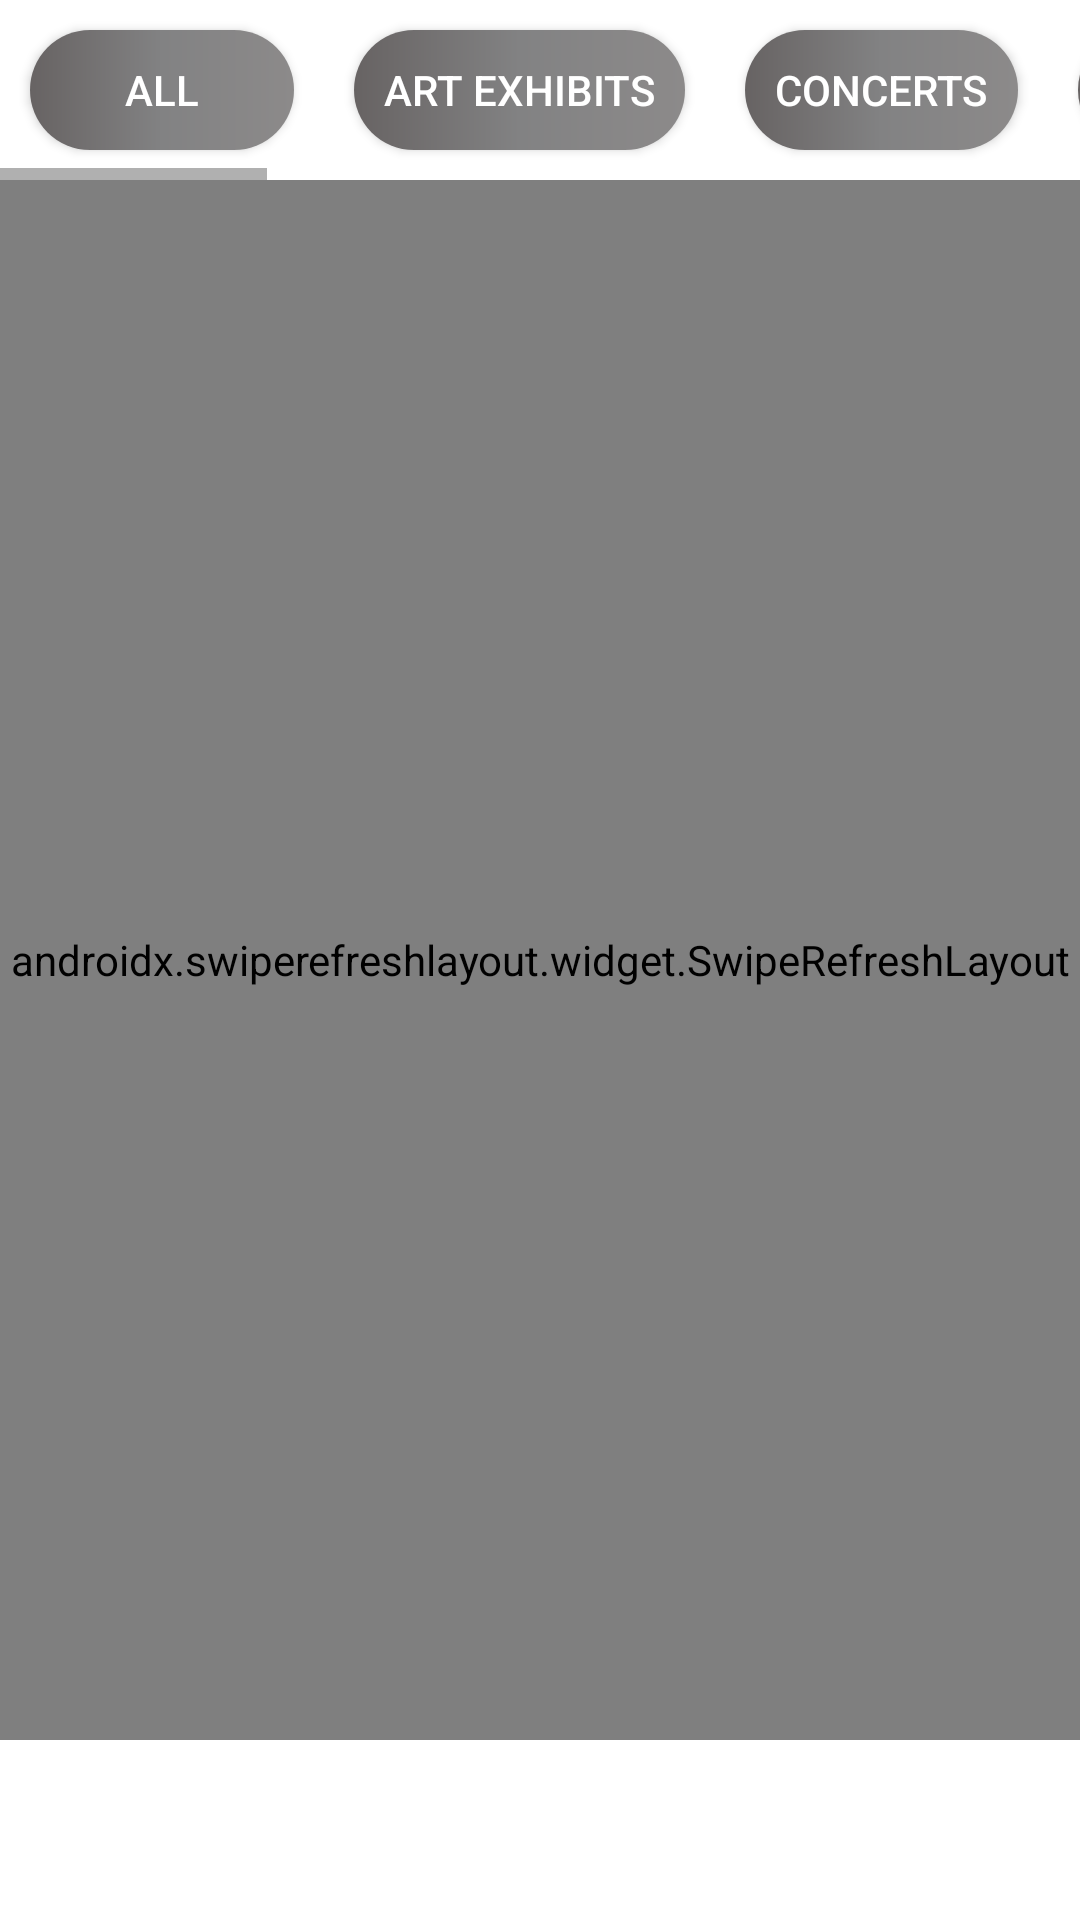

Write the Android layout XML for this screen, with the resource values it uses.
<!-- AndroidManifest.xml: application theme Theme.Wasanii.NoActionBar -->
<!-- res/layout/home_fragment.xml -->
<?xml version="1.0" encoding="utf-8"?>
<RelativeLayout xmlns:android="http://schemas.android.com/apk/res/android"
    xmlns:app="http://schemas.android.com/apk/res-auto"
    xmlns:tools="http://schemas.android.com/tools"
    android:layout_width="match_parent"
    android:layout_height="match_parent"
    android:orientation="vertical"
    tools:context=".ui.main.MainActivity">

    <HorizontalScrollView
        android:id="@+id/categories_scroll_view"
        android:layout_width="match_parent"
        android:layout_height="wrap_content"
        >
        <LinearLayout
            android:layout_width="wrap_content"
            android:layout_height="wrap_content"
            android:orientation="horizontal"
            >

            <androidx.appcompat.widget.AppCompatButton
                android:id="@+id/allBTN"
                android:layout_width="wrap_content"
                android:layout_height="40dp"
                android:layout_margin="10dp"
                android:text="@string/all"
                android:textColor="@color/white"
                android:padding="10dp"
                android:gravity="center"
                android:background="@drawable/round_shape_inactive_btn"
                />
            <androidx.appcompat.widget.AppCompatButton
                android:id="@+id/artExhibitsBTN"
                android:layout_width="wrap_content"
                android:layout_height="40dp"
                android:layout_margin="10dp"
                android:text="@string/art_exhibits"
                android:textColor="@color/white"
                android:padding="10dp"
                android:gravity="center"
                android:background="@drawable/round_shape_inactive_btn"
                />
            <androidx.appcompat.widget.AppCompatButton
                android:id="@+id/concertsBTN"
                android:layout_width="wrap_content"
                android:layout_height="40dp"
                android:layout_margin="10dp"
                android:text="@string/concerts"
                android:textColor="@color/white"
                android:padding="10dp"
                android:gravity="center"
                android:background="@drawable/round_shape_inactive_btn"
                />
            <androidx.appcompat.widget.AppCompatButton
                android:id="@+id/partiesBTN"
                android:layout_width="wrap_content"
                android:layout_height="40dp"
                android:layout_margin="10dp"
                android:text="Parties"
                android:textColor="@color/white"
                android:padding="10dp"
                android:gravity="center"
                android:background="@drawable/round_shape_inactive_btn"
                />
            <androidx.appcompat.widget.AppCompatButton
                android:id="@+id/moviesBTN"
                android:layout_width="wrap_content"
                android:layout_height="40dp"
                android:layout_margin="10dp"
                android:text="@string/movies"
                android:textColor="@color/white"
                android:padding="10dp"
                android:gravity="center"
                android:background="@drawable/round_shape_inactive_btn"
                />
            <androidx.appcompat.widget.AppCompatButton
                android:id="@+id/playsBTN"
                android:layout_width="wrap_content"
                android:layout_height="40dp"
                android:layout_margin="10dp"
                android:text="@string/plays"
                android:textColor="@color/white"
                android:padding="10dp"
                android:gravity="center"
                android:background="@drawable/round_shape_inactive_btn"
                />
            <androidx.appcompat.widget.AppCompatButton
                android:id="@+id/charityBTN"
                android:layout_width="wrap_content"
                android:layout_height="40dp"
                android:layout_margin="10dp"
                android:text="@string/charity"
                android:textColor="@color/white"
                android:padding="10dp"
                android:gravity="center"
                android:background="@drawable/round_shape_inactive_btn"
                />
            <androidx.appcompat.widget.AppCompatButton
                android:id="@+id/openmicBTN"
                android:layout_width="wrap_content"
                android:layout_height="40dp"
                android:layout_margin="10dp"
                android:text="@string/open_mic"
                android:textColor="@color/white"
                android:padding="10dp"
                android:gravity="center"
                android:background="@drawable/round_shape_inactive_btn"
                />
            <androidx.appcompat.widget.AppCompatButton
                android:id="@+id/festivalsBTN"
                android:layout_width="wrap_content"
                android:layout_height="40dp"
                android:layout_margin="10dp"
                android:text="@string/festivals"
                android:textColor="@color/white"
                android:padding="10dp"
                android:gravity="center"
                android:background="@drawable/round_shape_inactive_btn"
                />
            <androidx.appcompat.widget.AppCompatButton
                android:id="@+id/lecturesBTN"
                android:layout_width="wrap_content"
                android:layout_height="40dp"
                android:layout_margin="10dp"
                android:text="@string/lectures"
                android:textColor="@color/white"
                android:padding="10dp"
                android:gravity="center"
                android:background="@drawable/round_shape_inactive_btn"
                />
            <androidx.appcompat.widget.AppCompatButton
                android:id="@+id/fashionBTN"
                android:layout_width="wrap_content"
                android:layout_height="40dp"
                android:layout_margin="10dp"
                android:text="Fashion"
                android:textColor="@color/white"
                android:padding="10dp"
                android:gravity="center"
                android:background="@drawable/round_shape_inactive_btn"
                />
            <androidx.appcompat.widget.AppCompatButton
                android:id="@+id/classesBTN"
                android:layout_width="wrap_content"
                android:layout_height="40dp"
                android:layout_margin="10dp"
                android:text="Classes"
                android:textColor="@color/white"
                android:padding="10dp"
                android:gravity="center"
                android:background="@drawable/round_shape_inactive_btn"
                />
            <androidx.appcompat.widget.AppCompatButton
                android:id="@+id/outoftownBTN"
                android:layout_width="wrap_content"
                android:layout_height="40dp"
                android:layout_margin="10dp"
                android:text="@string/out_of_town"
                android:textColor="@color/white"
                android:padding="10dp"
                android:gravity="center"
                android:background="@drawable/round_shape_inactive_btn"
                />
        </LinearLayout>
    </HorizontalScrollView>

    <androidx.swiperefreshlayout.widget.SwipeRefreshLayout
        android:id="@+id/swipe_container"
        android:layout_width="match_parent"
        android:layout_height="match_parent"
        android:layout_marginBottom="60dp"
        android:layout_below="@id/categories_scroll_view"
        >
        <androidx.recyclerview.widget.RecyclerView
            android:id="@+id/recyclerView"
            android:layout_width="match_parent"
            android:layout_height="match_parent"
            app:layout_constraintBottom_toBottomOf="parent"
            app:layout_constraintEnd_toEndOf="parent"
            app:layout_constraintStart_toStartOf="parent"
            app:layout_constraintTop_toTopOf="parent"/>
    </androidx.swiperefreshlayout.widget.SwipeRefreshLayout>

    <LinearLayout
        android:layout_width="wrap_content"
        android:layout_height="wrap_content"
        android:layout_centerInParent="true"
        android:orientation="vertical">

        <androidx.appcompat.widget.AppCompatImageView
            android:id="@+id/emptyIcon"
            android:layout_width="wrap_content"
            android:layout_height="wrap_content"
            android:layout_gravity="center"
            android:visibility="gone"
            android:src="@drawable/no_events"/>

    </LinearLayout>

</RelativeLayout>
<!-- resources referenced by this layout -->
<resources>
  <color name="white">#FFFFFFFF</color>
  <!-- drawable no_events: png bitmap (drawable, 28018 bytes) -->
  <!-- drawable round_shape_inactive_btn (drawable) -->
  <?xml version="1.0" encoding="utf-8"?>
  <shape xmlns:android="http://schemas.android.com/apk/res/android" android:shape="rectangle" android:padding="10dp">
      <solid android:color="#6E6E6E"/> 
      <corners
          android:bottomRightRadius="40dp"
          android:bottomLeftRadius="40dp"
          android:topLeftRadius="40dp"
          android:topRightRadius="40dp"/>
      <gradient
          android:startColor="@color/gradient_start"
          android:centerColor="@color/gradient_center"
          android:endColor="@color/gradient_end"
          android:angle="180" />
  </shape>
  <string name="all">All</string>
  <string name="art_exhibits">Art Exhibits</string>
  <string name="charity">Charity</string>
  <string name="concerts">Concerts</string>
  <string name="festivals">Festivals</string>
  <string name="lectures">Lectures</string>
  <string name="movies">Movies</string>
  <string name="open_mic">Open Mic</string>
  <string name="out_of_town">Out of town</string>
  <string name="plays">Plays</string>
  <style name="Theme.Wasanii.NoActionBar">
          <item name="windowActionBar">false</item>
          <item name="windowNoTitle">true</item>
      </style>
  <color name="gradient_start">#8C8A8A</color>
  <color name="gradient_center">#828283</color>
  <color name="gradient_end">#676363</color>
</resources>
